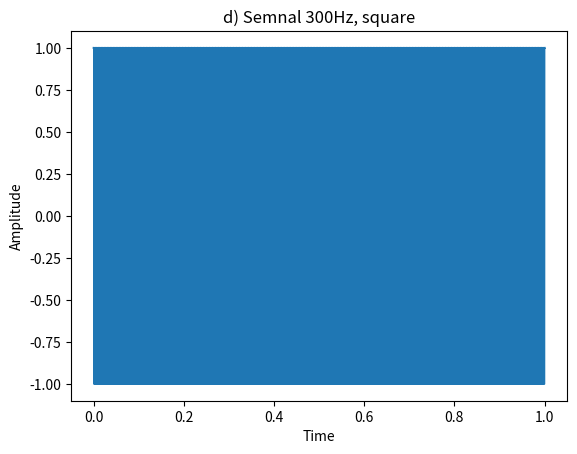

Write the Python code that produced this figure.
import numpy as np
import matplotlib.pyplot as plt
pi=np.pi
def d(t):
    return np.sign(np.cos(600*np.pi*t+0))


t=np.arange(0,1,0.00001)

fig, ax = plt.subplots()
ax.plot(t,d(t))
ax.set_title("d) Semnal 300Hz, square")
ax.set_xlabel("Time")
ax.set_ylabel("Amplitude")

fig.show()
plt.savefig("d.pdf")
plt.show()
